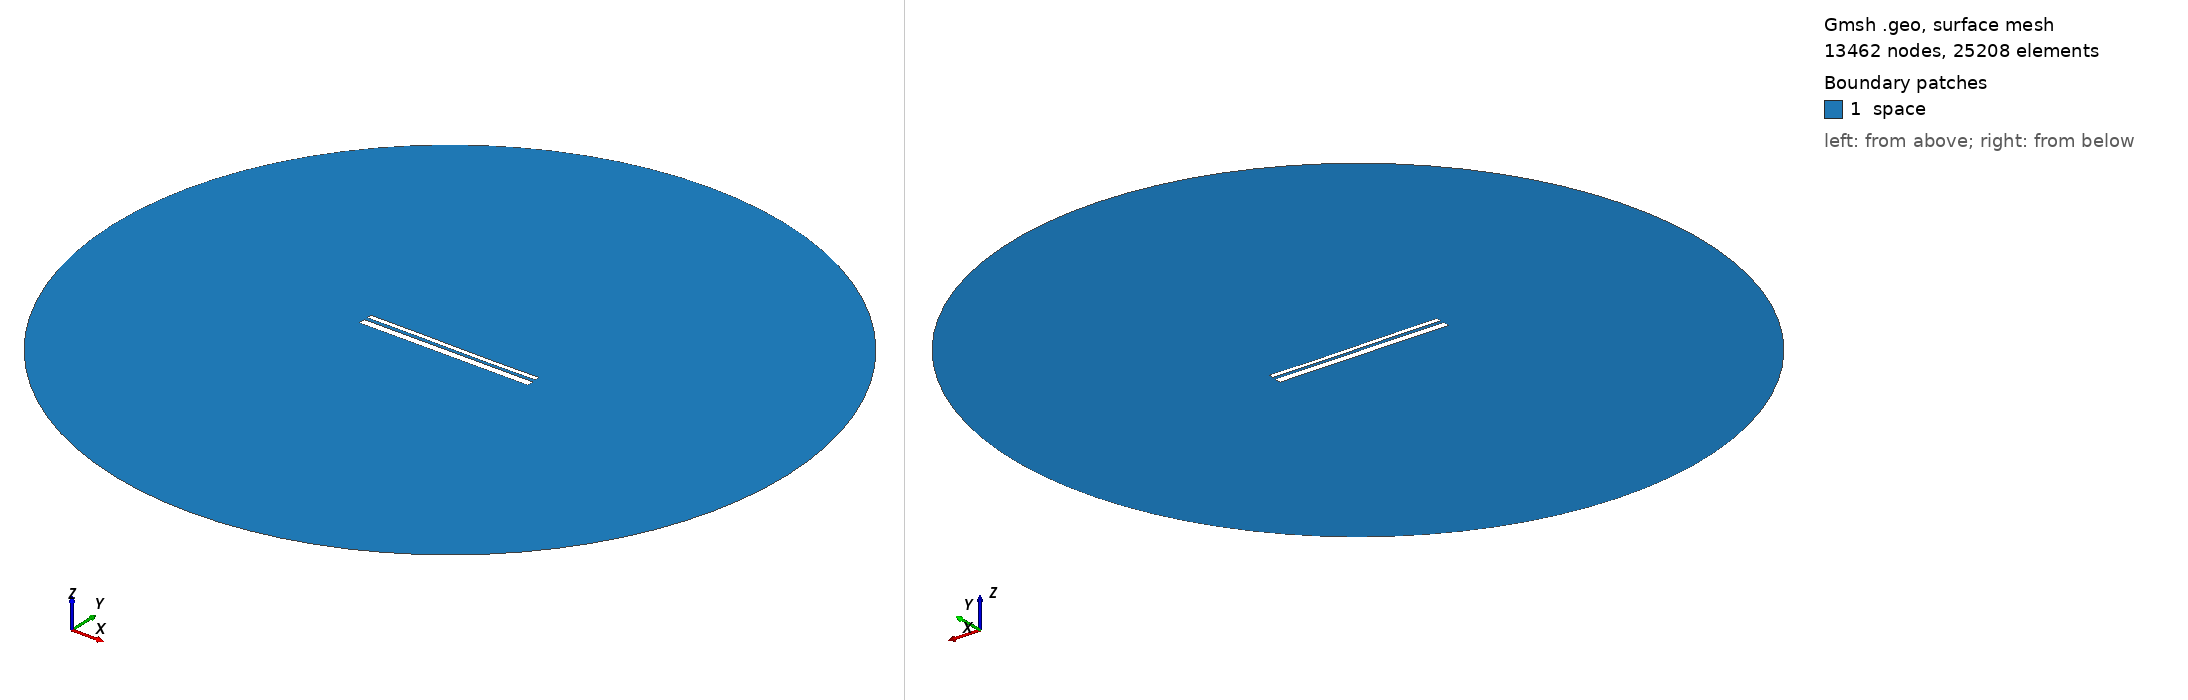

Gmsh geometry script, surface-meshed: 13462 nodes, 25208 surface elements. Boundary patches (legend numbers): 1 space. Left view from above one corner, right view from below the opposite corner. Legend entries are the model's physical surfaces. The drawing asked Gmsh for element sizes between 1% and 20% of the model's largest extent; the script's own settings can give other sizes.

=== 12543.geo (drawn) ===
//---------------------------------------
// Geometry kernel
//---------------------------------------

SetFactory("OpenCASCADE");



//---------------------------------------
// Parameters of the geometry
//---------------------------------------

// Overetch of the upper plate
overetch = 0.5;

// Distance between the plates
distance = 1.5;

// Discretization over the x axis (for the deformation)
nx = 50; 

// Length of the plate
L = 100 - overetch; 

// Number of modes
n = 4; 

// 1st mode coefficient
coeff(1) = -0.15;
beta(1) = 0.596864 * 3.1415926535 / L;

// 2nd mode coefficient
coeff(2) = -0.075;
beta(2) = 1.49418 * 3.1415926535 / L;

// 3rd mode coefficient
coeff(3) = 0.07499999999999998;
beta(3) = 2.50025 * 3.1415926535 / L;

// 4th mode coefficient
coeff(4) = 0.0;
beta(4) = 3.49999 * 3.1415926535 / L;



//---------------------------------------
// Upper plate (deformed rectangle)
//---------------------------------------

// Coordiantes of the upper plate
xmin = -50;
xmax = 50 - overetch;

// Height of the upper plate
yheight = 4 - 2 * overetch;

// Indexes of the points
UpperID[] = {};
LowerID[] = {};
LeftID[] = {};
RightID[] = {};

// Point index
p = 1;

// Horizontal edges
For i In {1:nx}
    x = xmin + (i-1)*(xmax - xmin)/(nx-1);

    y_bottom = distance / 2 + overetch;
    For j In {1:n}
        C = (Cosh(beta(j)*L) + Cos(beta(j)*L)) / (Sinh(beta(j)*L) + Sin(beta(j)*L));
        y_bottom  = y_bottom + coeff(j) * (Cosh(beta(j)*(x+50)) - Cos(beta(j)*(x+50)) - C * (Sinh(beta(j)*(x+50)) - Sin(beta(j)*(x+50))));
    EndFor

    y_top = y_bottom + yheight;

    Point(p) = {x, y_top, 0, 1.0};
    UpperID[i] = p;
    p = p + 1;

    Point(p) = {x, y_bottom, 0, 1.0};
    LowerID[i] = p;
    p = p + 1;
EndFor

// Create point lists
UpperPts[] = {}; LowerPts[] = {};
For i In {1:nx}
  UpperPts[] += {UpperID[i]};
  LowerPts[] += {LowerID[i]};
EndFor

// Build splines
Spline(1) = {UpperPts[]};
Spline(2) = {LowerPts[]};
Line(3) = {LowerPts[nx-1], UpperPts[nx-1]};
Line(4) = {LowerPts[0], UpperPts[0]};

// Build the plane surface
Curve Loop(1) = {2, 3, -1, -4};
Plane Surface(1) = {1};



//---------------------------------------
// Lower plate (rectangle)
//---------------------------------------

// Vertices
Point(1001) = {-50, -1, 0, 1.0};
Point(1002) = { 50, -1, 0, 1.0};
Point(1003) = { 50,  -5, 0, 1.0};
Point(1004) = {-50,  -5, 0, 1.0};

// Edges
Line(5) = {1001, 1002};
Line(6) = {1002, 1003};
Line(7) = {1003, 1004};
Line(8) = {1004, 1001};

// Plane surface
Line Loop(2) = {5, 6, 7, 8};
Plane Surface(2) = {2}; 



//---------------------------------------
// Outer (fictious) boundary
//---------------------------------------

// Points
Point(1005) = {0, 0, 0};       // Center
Point(1006) = {200, 0, 0};     // Start point
Point(1007) = {0, 200, 0};     // 90 degrees
Point(1008) = {-200, 0, 0};    // 180 degrees
Point(1009) = {0, -200, 0};    // 270 degrees

// Circle arcs (each needs start, center, end)
Circle(9) = {1006, 1005, 1007};
Circle(10) = {1007, 1005, 1008};
Circle(11) = {1008, 1005, 1009};
Circle(12) = {1009, 1005, 1006};

// Plane surface for the entire domain
Curve Loop(3) = {9, 10, 11, 12};
Surface(3) = {3};

// Subtract the plates from the whole domain to obtain the actual domain where we want to solve the equations
BooleanDifference{ Surface{3}; Delete; }{ Surface{1}; Surface{2}; Delete; }




//---------------------------------------
// Transfinite Lines/Curves
//---------------------------------------

// Set the number of points on the boundaries
r = 7;

// Plates
Transfinite Curve {1, 2} = 50*r Using Progression 1;
Transfinite Curve {3, 4} = 2*r Using Progression 1;
Transfinite Line {5, 7} = 50*r Using Progression 1;
Transfinite Line {6, 8} = 2*r Using Progression 1;

// Outer boundary
Transfinite Line {9, 10, 11, 12} = 20 Using Progression 1;



//---------------------------------------
// Physical groups
//---------------------------------------                

// Physical curves (boundaries)
Physical Line("force_segment", 10) = {2};
Physical Line("upper_plate", 11) = {1, 3, 4};
Physical Line("lower_plate", 12) = {5, 6, 7, 8};
Physical Line("boundary", 20) = {9, 10, 11, 12};

// Physical Surfaces
Physical Surface("space", 30) = {3};



//---------------------------------------
// 6. Generate the Mesh
//---------------------------------------

// 2D mesh generation
Mesh 2;
